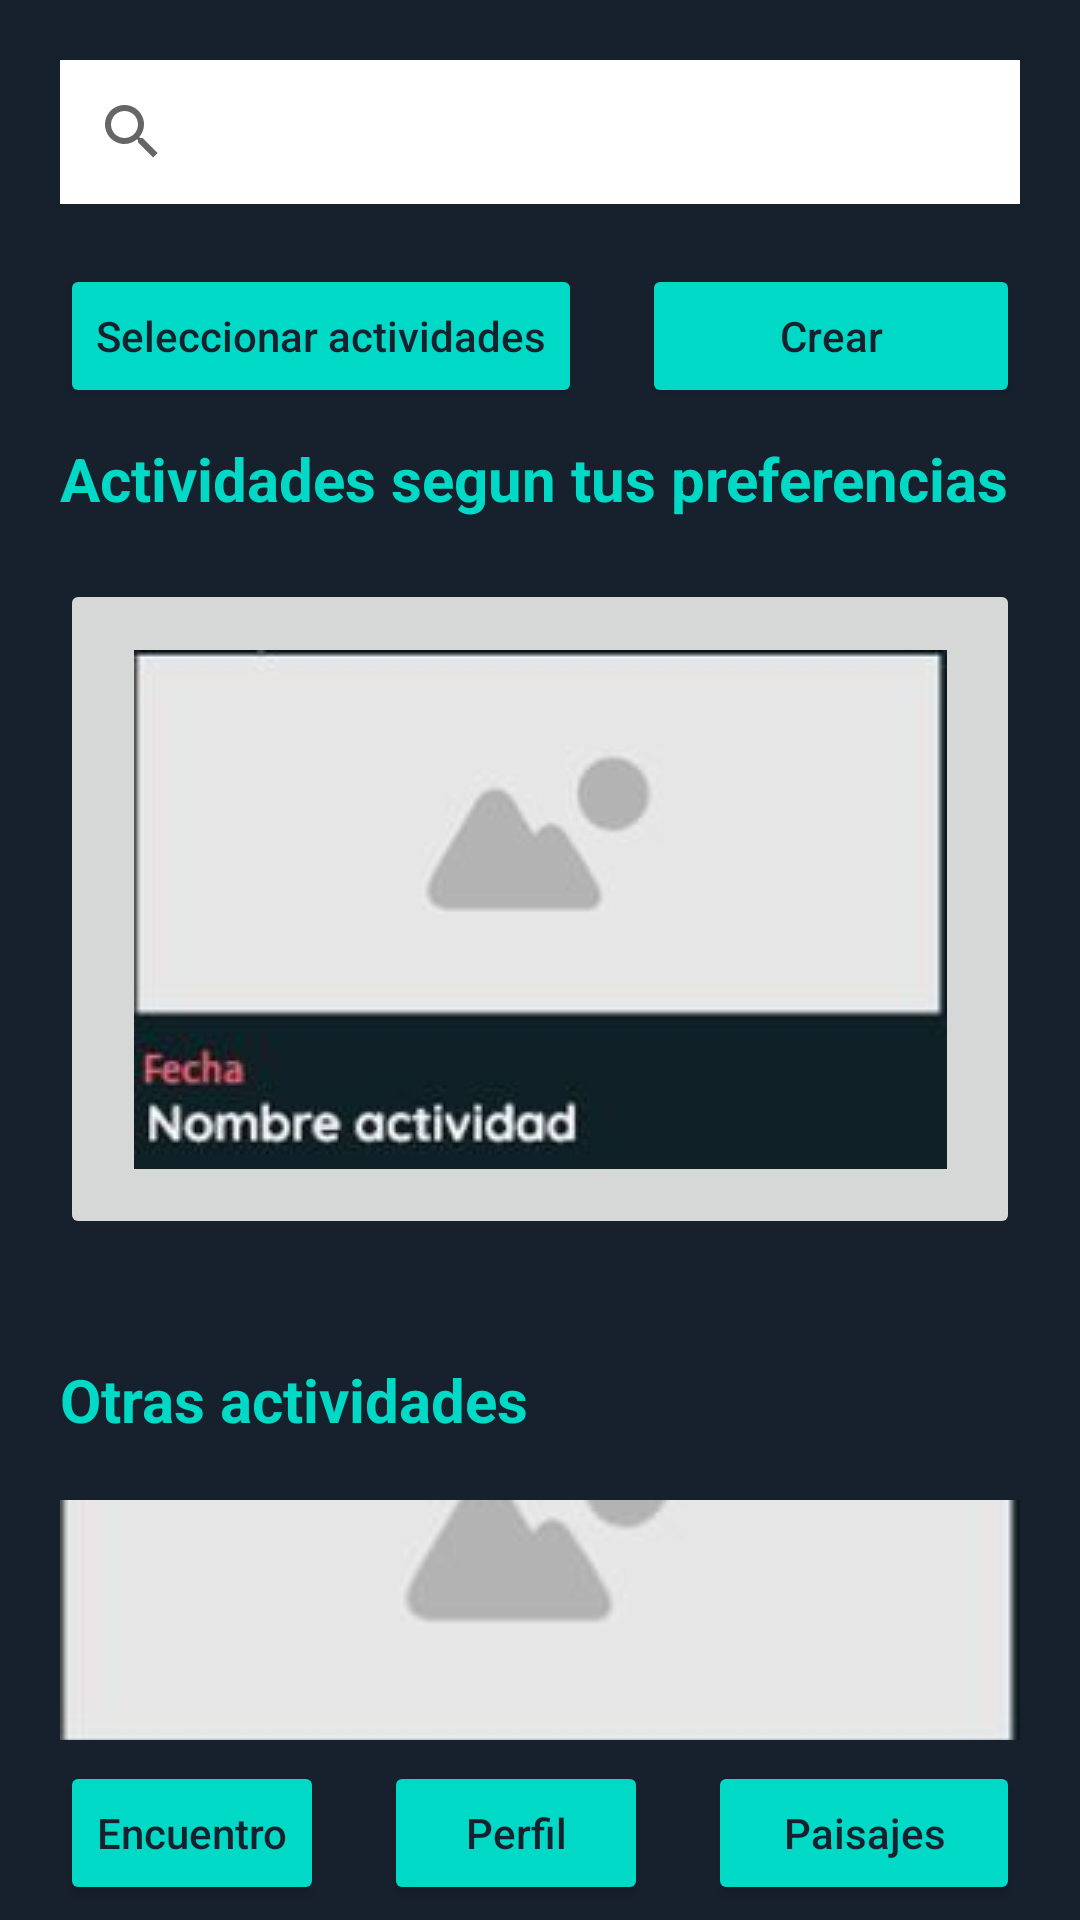

Reconstruct the res/layout file that produces this screen, plus the resources it refers to.
<!-- AndroidManifest.xml: application theme Theme.SportsLink -->
<!-- res/layout/activity_actividades_segun_preferencias.xml -->
<?xml version="1.0" encoding="utf-8"?>
<RelativeLayout xmlns:android="http://schemas.android.com/apk/res/android"
  xmlns:tools="http://schemas.android.com/tools"
  android:layout_width="match_parent"
  android:layout_height="match_parent"
  android:background="@color/blackBackground"
  tools:context=".controlador.ActividadesSegunPreferenciasActivity">

  <SearchView
    android:id="@+id/actividadesSegunPreferenciasSearchView"
    android:layout_width="match_parent"
    android:layout_height="wrap_content"
    android:layout_margin="20dp"
    android:background="@color/white" />

  <Button
    android:id="@+id/seleccionarActividadesButton"
    android:layout_width="wrap_content"
    android:layout_height="wrap_content"
    android:layout_below="@id/actividadesSegunPreferenciasSearchView"
    android:layout_marginStart="20dp"
    android:backgroundTint="@color/grayButtonBackground"
    android:text="Seleccionar actividades"
    android:textAllCaps="false"
    android:textColor="@color/blackBackground" />

  <Button
    android:id="@+id/crearButton"
    android:layout_width="wrap_content"
    android:layout_height="wrap_content"
    android:layout_below="@id/actividadesSegunPreferenciasSearchView"
    android:layout_alignParentEnd="true"
    android:layout_marginStart="20dp"
    android:layout_marginEnd="20dp"
    android:layout_toEndOf="@id/seleccionarActividadesButton"
    android:backgroundTint="@color/grayButtonBackground"
    android:text="Crear"
    android:textAllCaps="false"
    android:textColor="@color/blackBackground" />

  <TextView
    android:id="@+id/actividadesTextView"
    android:layout_width="wrap_content"
    android:layout_height="wrap_content"
    android:layout_below="@id/seleccionarActividadesButton"
    android:layout_marginStart="20dp"
    android:layout_marginTop="10dp"
    android:text="Actividades segun tus preferencias"
    android:textColor="@color/grayButtonBackground"
    android:textSize="20sp"
    android:textStyle="bold" />

  <ImageButton
      android:id="@+id/ButtonVerActividad"
      android:layout_width="match_parent"
      android:layout_height="220dp"
      android:layout_below="@id/actividadesTextView"
      android:layout_marginStart="20dp"
      android:layout_marginTop="20dp"
      android:layout_marginEnd="20dp"
      android:src="@drawable/encuentrofake" />

  <TextView
    android:id="@+id/otrasActividadesTextView"
    android:layout_width="wrap_content"
    android:layout_height="wrap_content"
    android:layout_below="@id/actividadesTextView"
    android:layout_marginStart="20dp"
    android:layout_marginTop="280dp"
    android:text="Otras actividades"
    android:textColor="@color/grayButtonBackground"
    android:textSize="20sp"
    android:textStyle="bold" />
  <ImageView
    android:layout_below="@id/otrasActividadesTextView"
    android:layout_width="match_parent"
    android:layout_height="80dp"
    android:layout_marginTop="20dp"
    android:layout_marginStart="20dp"
    android:scaleType="centerCrop"
    android:src="@drawable/encuentrofake"
    android:layout_marginEnd="20dp"/>

  <Button
    android:id="@+id/encuentroButton"
    android:layout_width="wrap_content"
    android:layout_height="wrap_content"
    android:layout_alignParentStart="true"
    android:layout_alignParentBottom="true"
    android:layout_marginStart="20dp"
    android:layout_marginBottom="5dp"
    android:backgroundTint="@color/grayButtonBackground"
    android:text="Encuentro"
    android:textAllCaps="false"
    android:textColor="@color/blackBackground" />

  <Button
    android:id="@+id/perfilButton"
    android:layout_width="wrap_content"
    android:layout_height="wrap_content"
    android:layout_alignParentBottom="true"
    android:layout_marginStart="20dp"
    android:layout_marginBottom="5dp"
    android:layout_toEndOf="@id/encuentroButton"
    android:backgroundTint="@color/grayButtonBackground"
    android:text="Perfil"
    android:textAllCaps="false"
    android:textColor="@color/blackBackground" />

  <Button
    android:id="@+id/paisajesButton"
    android:layout_width="wrap_content"
    android:layout_height="wrap_content"
    android:layout_alignParentEnd="true"
    android:layout_alignParentBottom="true"
    android:layout_marginStart="20dp"
    android:layout_marginEnd="20dp"
    android:layout_marginBottom="5dp"
    android:layout_toEndOf="@id/perfilButton"
    android:backgroundTint="@color/grayButtonBackground"
    android:text="Paisajes"
    android:textAllCaps="false"
    android:textColor="@color/blackBackground" />
</RelativeLayout>
<!-- resources referenced by this layout -->
<resources>
  <color name="blackBackground">#17212d</color>
  <color name="grayButtonBackground">#00D9C5</color>
  <color name="white">#FFFFFFFF</color>
  <!-- drawable encuentrofake: jpg bitmap (drawable, 12056 bytes) -->
  <style name="Theme.SportsLink" parent="Theme.MaterialComponents.DayNight.DarkActionBar">
          
          <item name="colorPrimary">@color/blackBackground3</item>
          <item name="colorPrimaryVariant">@color/blackBackground</item>
          <item name="colorOnPrimary">@color/white</item>
          
          <item name="colorSecondary">@color/teal_200</item>
          <item name="colorSecondaryVariant">@color/teal_700</item>
          <item name="colorOnSecondary">@color/black</item>
          
          <item name="android:statusBarColor" tools:targetApi="l">?attr/colorPrimaryVariant</item>
          
      </style>
  <color name="blackBackground3">#243447</color>
  <color name="teal_200">#FF03DAC5</color>
  <color name="teal_700">#FF018786</color>
  <color name="black">#FF000000</color>
</resources>
